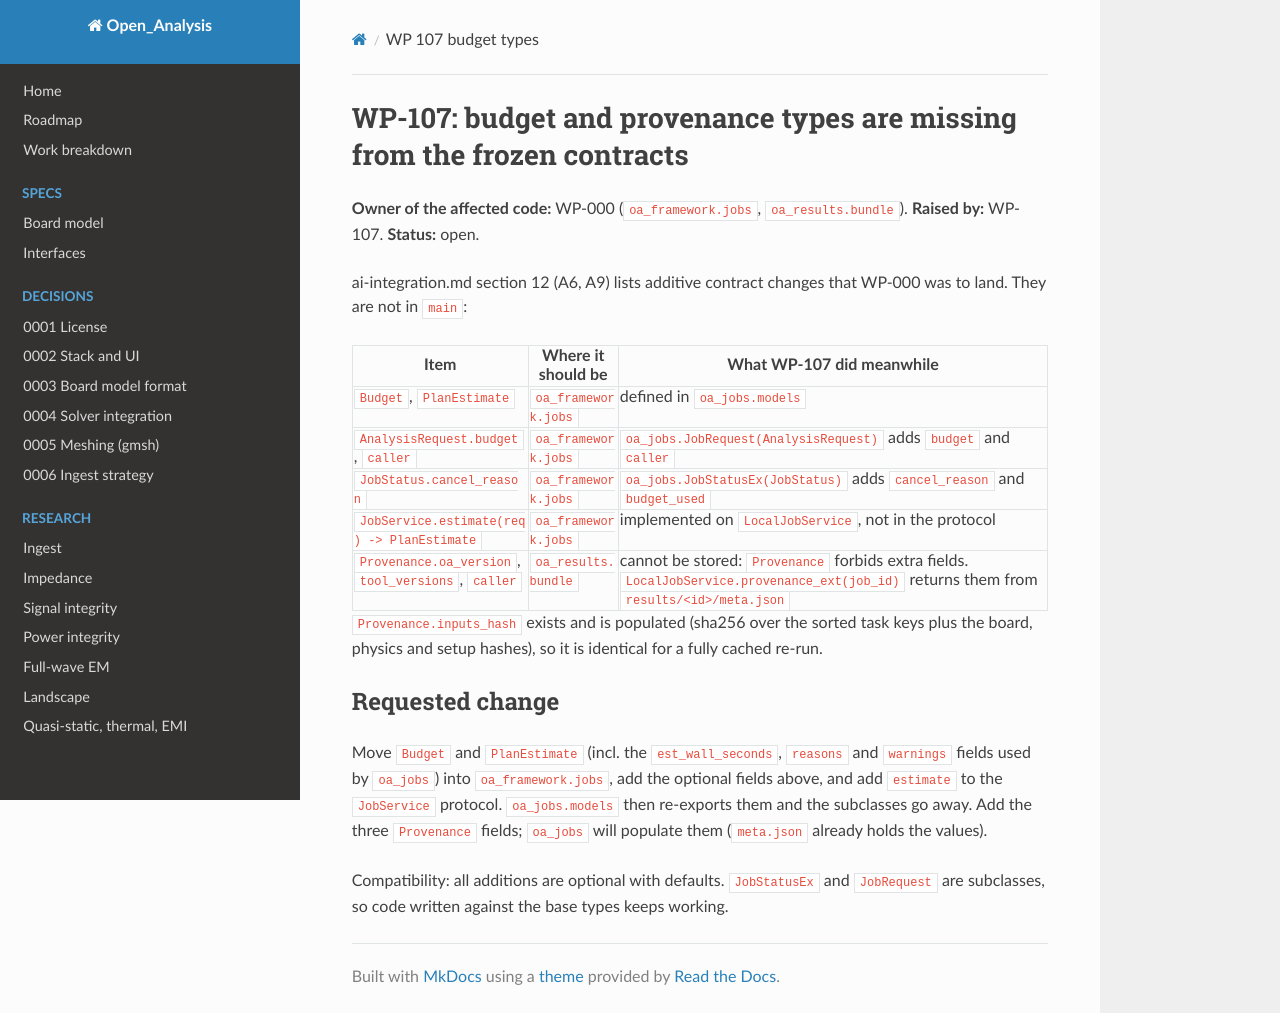

repository: C-My-Code/Open_Analysis · page: change-requests/WP-107-budget-types/index.html · generator: mkdocs

<!--
SPDX-FileCopyrightText: 2026 Open_Analysis contributors
SPDX-License-Identifier: GPL-3.0-or-later
-->
# WP-107: budget and provenance types are missing from the frozen contracts

**Owner of the affected code:** WP-000 (`oa_framework.jobs`, `oa_results.bundle`).
**Raised by:** WP-107. **Status:** open.

ai-integration.md section 12 (A6, A9) lists additive contract changes that WP-000 was to land.
They are not in `main`:

| Item | Where it should be | What WP-107 did meanwhile |
|---|---|---|
| `Budget`, `PlanEstimate` | `oa_framework.jobs` | defined in `oa_jobs.models` |
| `AnalysisRequest.budget`, `caller` | `oa_framework.jobs` | `oa_jobs.JobRequest(AnalysisRequest)` adds `budget` and `caller` |
| `JobStatus.cancel_reason` | `oa_framework.jobs` | `oa_jobs.JobStatusEx(JobStatus)` adds `cancel_reason` and `budget_used` |
| `JobService.estimate(req) -> PlanEstimate` | `oa_framework.jobs` | implemented on `LocalJobService`, not in the protocol |
| `Provenance.oa_version`, `tool_versions`, `caller` | `oa_results.bundle` | cannot be stored: `Provenance` forbids extra fields. `LocalJobService.provenance_ext(job_id)` returns them from `results/<id>/meta.json` |

`Provenance.inputs_hash` exists and is populated (sha256 over the sorted task keys plus the board,
physics and setup hashes), so it is identical for a fully cached re-run.

## Requested change
Move `Budget` and `PlanEstimate` (incl. the `est_wall_seconds`, `reasons` and `warnings` fields
used by `oa_jobs`) into `oa_framework.jobs`, add the optional fields above, and add `estimate` to
the `JobService` protocol. `oa_jobs.models` then re-exports them and the subclasses go away. Add
the three `Provenance` fields; `oa_jobs` will populate them (`meta.json` already holds the values).

Compatibility: all additions are optional with defaults. `JobStatusEx` and `JobRequest` are
subclasses, so code written against the base types keeps working.
